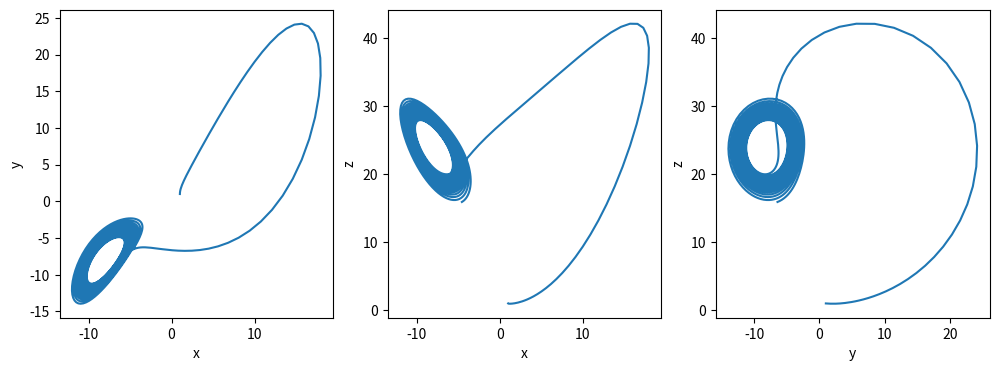

This figure's Python source:
import numpy as np
import matplotlib.pyplot as plt

t0, tf, dt = 0, 15, 0.01
A, B, C = 10, 25, 8 / 3
x0, y0, z0 = 1, 1, 1
t = np.arange(t0, tf + dt, dt)
x, y, z = np.zeros_like(t), np.zeros_like(t), np.zeros_like(t)
x[0], y[0], z[0] = x0, y0, z0


def f(x, y, z):
    dxdt = A * y - A * x
    dydt = -x * z + B * x - y
    dzdt = x * y - C * z
    return dxdt, dydt, dzdt


for i in range(len(t) - 1):
    k1x, k1y, k1z = f(x[i], y[i], z[i])
    k2x, k2y, k2z = f(x[i] + 0.5 * dt * k1x, y[i] + 0.5 * dt * k1y, z[i] + 0.5 * dt * k1z)
    k3x, k3y, k3z = f(x[i] + 0.5 * dt * k2x, y[i] + 0.5 * dt * k2y, z[i] + 0.5 * dt * k2z)
    k4x, k4y, k4z = f(x[i] + dt * k3x, y[i] + dt * k3y, z[i] + dt * k3z)
    x[i + 1] = x[i] + (dt / 6) * (k1x + 2 * k2x + 2 * k3x + k4x)
    y[i + 1] = y[i] + (dt / 6) * (k1y + 2 * k2y + 2 * k3y + k4y)
    z[i + 1] = z[i] + (dt / 6) * (k1z + 2 * k2z + 2 * k3z + k4z)

fig, axes = plt.subplots(1, 3, figsize=(12, 4))
plots = [('xy', x, y), ('xz', x, z), ('yz', y, z)]

for i, (title, X, Y) in enumerate(plots):
    ax = axes[i]
    ax.plot(X, Y)
    ax.set_xlabel('x' if i != 2 else 'y')
    ax.set_ylabel('y' if i == 0 else 'z')

plt.show()
